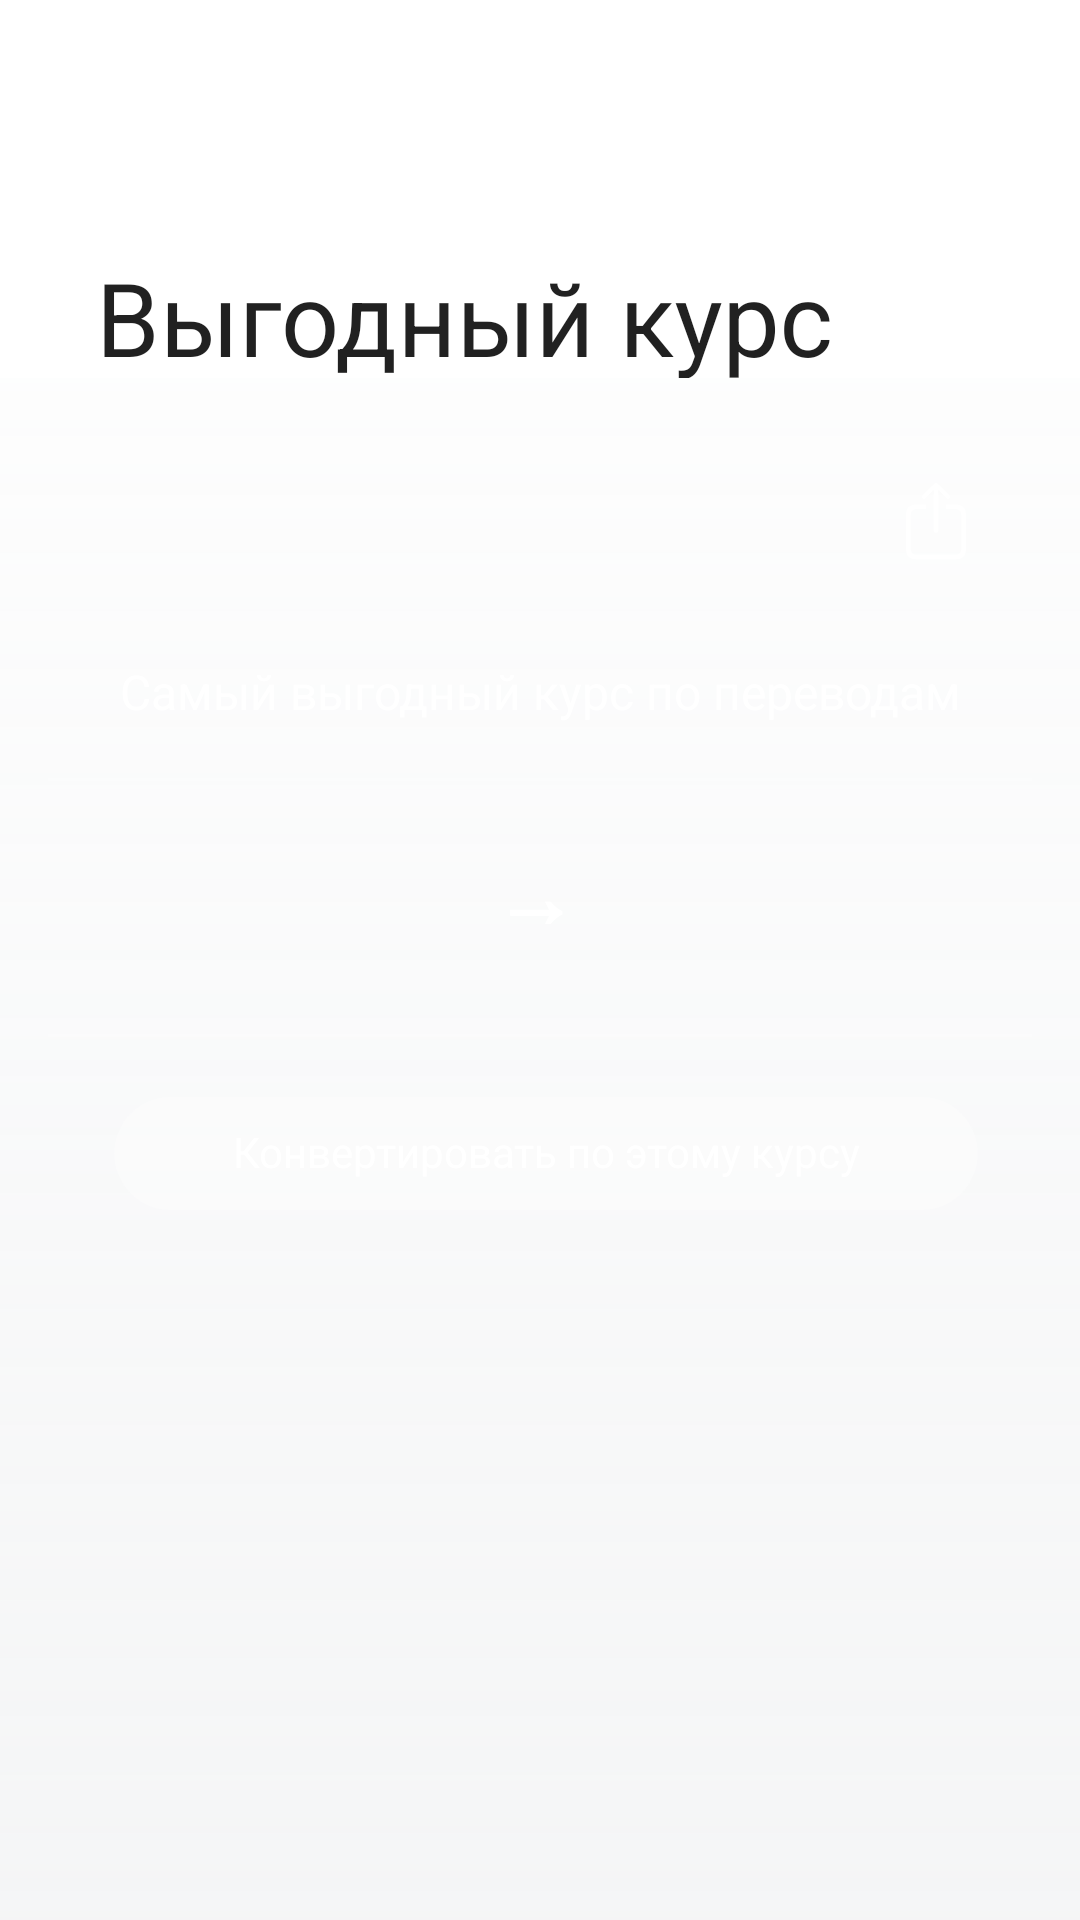

The Android layout XML behind this screen, and the referenced resources:
<!-- AndroidManifest.xml: application theme Theme.Xrates -->
<!-- res/layout/fragment_favorable_rate.xml -->
<?xml version="1.0" encoding="utf-8"?>
<androidx.coordinatorlayout.widget.CoordinatorLayout xmlns:android="http://schemas.android.com/apk/res/android"
    xmlns:app="http://schemas.android.com/apk/res-auto"
    xmlns:tools="http://schemas.android.com/tools"
    android:id="@+id/fragment_favorable_rate"
    android:layout_width="match_parent"
    android:layout_height="match_parent"
    android:background="@drawable/gradient_for_frame"
    tools:context=".FavorableRateFragment">


    <com.google.android.material.appbar.AppBarLayout
        android:id="@+id/appBarLayout"
        android:layout_width="match_parent"
        android:layout_height="wrap_content"
        android:backgroundTint="@color/white"
        app:liftOnScroll="true">

        <com.google.android.material.appbar.CollapsingToolbarLayout
            android:layout_width="match_parent"
            android:layout_height="126dp"
            app:layout_scrollFlags="scroll|enterAlways|exitUntilCollapsed"
            app:expandedTitleMarginBottom="7dp"
            android:layout_alignParentStart="true">

            <com.google.android.material.appbar.MaterialToolbar
                android:layout_width="match_parent"
                android:layout_height="?attr/actionBarSize"
                app:title="@string/baseline_assessment"
                app:layout_collapseMode="pin"
                android:elevation="0dp"/>

        </com.google.android.material.appbar.CollapsingToolbarLayout>
    </com.google.android.material.appbar.AppBarLayout>


    <androidx.core.widget.NestedScrollView
        android:layout_width="match_parent"
        android:layout_height="wrap_content"
        app:layout_behavior="@string/appbar_scrolling_view_behavior">

        <RelativeLayout
            android:layout_width="match_parent"
            android:layout_height="wrap_content">


            <LinearLayout
                android:id="@+id/linearLayout_favorable_rate"
                android:layout_width="match_parent"
                android:layout_height="wrap_content"
                android:layout_marginHorizontal="16dp"
                android:layout_marginTop="15dp"
                android:orientation="vertical"
                tools:ignore="UselessParent"
                >

                <RelativeLayout
                    android:layout_width="match_parent"
                    android:layout_height="wrap_content">

                    <ImageView
                        android:id="@+id/ic_bank"
                        android:layout_width="wrap_content"
                        android:layout_height="24dp"
                        android:layout_marginStart="22dp"
                        android:layout_marginTop="20dp"
                        android:contentDescription="todo"
                        tools:ignore="ContentDescription,HardcodedText"
                        tools:srcCompat="@drawable/ic_mdi_bank" />

                    <TextView
                        android:id="@+id/bank_name"
                        android:layout_width="wrap_content"
                        android:layout_height="wrap_content"
                        android:layout_marginTop="20dp"
                        android:layout_toEndOf="@+id/ic_bank"
                        android:layout_marginStart="5dp"
                        android:textColor="@color/white"
                        android:textSize="20sp"
                        android:textStyle="bold"
                        tools:text="Хумо" />

                    <ImageButton
                        android:id="@+id/ic_export"
                        android:layout_width="wrap_content"
                        android:layout_height="wrap_content"
                        android:layout_alignParentTop="true"
                        android:layout_alignParentEnd="true"
                        android:layout_marginTop="20dp"
                        android:layout_marginEnd="22dp"
                        android:background="@android:color/transparent"
                        android:contentDescription="TODO"
                        android:foreground="?attr/selectableItemBackgroundBorderless"
                        android:src="@drawable/ic_export"
                        tools:ignore="ContentDescription,HardcodedText" />
                </RelativeLayout>

                <View
                    android:layout_width="match_parent"
                    android:layout_height="1dp"
                    android:layout_marginTop="18.52dp"
                    android:background="#1FFFFFFF" />


                <TextView
                    android:layout_width="match_parent"
                    android:layout_height="wrap_content"
                    android:layout_marginHorizontal="22dp"
                    android:layout_marginTop="12dp"
                    android:gravity="center"

                    android:textColor="@color/white"
                    android:textSize="16sp"
                    android:text="@string/most_favorable_rate" />

                <View
                    android:layout_width="match_parent"
                    android:layout_height="1dp"
                    android:layout_marginTop="18dp"
                    android:background="#1FFFFFFF" />

                <RelativeLayout
                    android:id="@+id/value_of_favorable_rate"
                    android:layout_width="match_parent"
                    android:layout_height="wrap_content"
                    android:gravity="center_horizontal">

                    <TextView
                        android:id="@+id/text_view_rub_value"
                        android:layout_width="wrap_content"
                        android:layout_height="wrap_content"
                        android:layout_marginTop="25dp"
                        android:lineSpacingExtra="-7sp"
                        android:textColor="@color/white"
                        android:textSize="24sp"
                        android:textStyle="bold"
                        tools:text="1000 RUB" />

                    <TextView
                        android:id="@+id/text_view_arrow"
                        android:layout_width="wrap_content"
                        android:layout_height="wrap_content"
                        android:layout_alignBottom="@+id/text_view_rub_value"
                        android:layout_marginStart="7dp"
                        android:layout_toEndOf="@+id/text_view_rub_value"
                        android:textColor="@color/white"
                        android:textSize="28sp"
                        android:textStyle="bold"
                        android:text="@string/arrow" />

                    <TextView
                        android:id="@+id/text_view_tjs_value"
                        android:layout_width="wrap_content"
                        android:layout_height="wrap_content"
                        android:layout_marginStart="10dp"
                        android:layout_marginTop="25dp"
                        android:layout_toEndOf="@+id/text_view_arrow"
                        android:lineSpacingExtra="7sp"
                        android:textColor="@color/white"
                        android:textSize="24sp"
                        android:textStyle="bold"
                        tools:text="7676767 TJS" />
                </RelativeLayout>

                <View
                    android:layout_width="match_parent"
                    android:layout_height="1dp"
                    android:layout_marginTop="27dp"
                    android:background="#1FFFFFFF" />

                <RelativeLayout
                    android:id="@+id/conversion_button_container"
                    android:layout_width="match_parent"
                    android:layout_height="wrap_content">

                    <TextView
                        android:id="@+id/button_conversion"
                        android:layout_width="wrap_content"
                        android:layout_height="wrap_content"
                        android:layout_alignParentStart="true"
                        android:layout_alignParentEnd="true"
                        android:layout_marginStart="22dp"
                        android:layout_marginTop="20dp"
                        android:layout_marginEnd="18dp"
                        android:layout_marginBottom="20dp"
                        android:background="@drawable/corners_for_button"
                        android:backgroundTint="@color/white"
                        android:clickable="true"
                        android:focusable="true"
                        android:gravity="center"
                        android:paddingTop="8.5dp"
                        android:paddingBottom="10dp"
                        android:text="@string/convert_by_this_rate"
                        android:textAllCaps="false"
                        android:textColor="@color/white"
                        android:textSize="14sp"
                        app:backgroundTint="#3DFFFFFF" />
                </RelativeLayout>
            </LinearLayout>



            <androidx.recyclerview.widget.RecyclerView
                android:id="@+id/recyclerView_favorable_rate"
                android:layout_width="match_parent"
                android:layout_height="wrap_content"
                android:layout_below="@id/linearLayout_favorable_rate"
                android:layout_marginHorizontal="16dp"
                android:layout_marginTop="14dp"
                android:scrollbars="vertical"
                app:layoutManager="androidx.recyclerview.widget.LinearLayoutManager" />
        </RelativeLayout>
    </androidx.core.widget.NestedScrollView>
    </androidx.coordinatorlayout.widget.CoordinatorLayout>
<!-- resources referenced by this layout -->
<resources>
  <color name="white">#FFFFFFFF</color>
  <!-- drawable corners_for_button (drawable) -->
  <shape xmlns:android="http://schemas.android.com/apk/res/android">
  <solid android:color="#FFFFFF"/>
  <corners android:radius="100dp"/>
  </shape>
  <!-- drawable gradient_for_frame (drawable) -->
  <?xml version="1.0" encoding="utf-8"?>
  <shape xmlns:android="http://schemas.android.com/apk/res/android"
      android:shape="rectangle" >
      <gradient
          android:angle="90"
          android:endColor="#FFFFFF"
          android:startColor="#DEF3F4F5" />
  </shape>
  <!-- drawable ic_export (drawable) -->
  <vector xmlns:android="http://schemas.android.com/apk/res/android"
      android:width="20dp"
      android:height="26dp"
      android:viewportWidth="20"
      android:viewportHeight="26">
    <path
        android:pathData="M10.007,16.645C10.429,16.645 10.806,16.296 10.806,15.875V3.893L10.733,2.222L11.634,3.152L13.464,5.069C13.609,5.229 13.813,5.316 14.016,5.316C14.423,5.316 14.742,5.011 14.742,4.604C14.742,4.386 14.655,4.227 14.51,4.081L10.588,0.261C10.385,0.058 10.211,0 10.007,0C9.804,0 9.63,0.058 9.426,0.261L5.49,4.081C5.345,4.227 5.258,4.386 5.258,4.604C5.258,5.011 5.563,5.316 5.984,5.316C6.173,5.316 6.391,5.229 6.536,5.069L8.366,3.152L9.267,2.208L9.208,3.893V15.875C9.208,16.296 9.572,16.645 10.007,16.645ZM3.457,25.476H16.529C18.838,25.476 20,24.328 20,22.062V10.559C20,8.308 18.838,7.146 16.529,7.146H13.333V8.758H16.5C17.691,8.758 18.388,9.397 18.388,10.646V21.975C18.388,23.224 17.691,23.864 16.5,23.864H3.486C2.28,23.864 1.612,23.224 1.612,21.975V10.646C1.612,9.397 2.28,8.758 3.486,8.758H6.681V7.146H3.457C1.162,7.146 0,8.293 0,10.559V22.062C0,24.328 1.162,25.476 3.457,25.476Z"
        android:fillColor="@color/white"
        android:fillAlpha="0.84"/>
  </vector>
  <!-- drawable ic_mdi_bank (drawable) -->
  <vector xmlns:android="http://schemas.android.com/apk/res/android"
      android:width="24dp"
      android:height="24dp"
      android:viewportWidth="24"
      android:viewportHeight="24">
    <path
        android:pathData="M11.5,1L2,6V8H21V6L11.5,1ZM16,10V17H19V10H16ZM2,22H21V19H2V22ZM10,10V17H13V10H10ZM4,10V17H7V10H4Z"
        android:fillColor="#979797"/>
  </vector>
  <string name="arrow">→</string>
  <string name="baseline_assessment">Выгодный курс</string>
  <string name="convert_by_this_rate">Конвертировать по этому курсу</string>
  <string name="most_favorable_rate">Самый выгодный курс по переводам</string>
  <style name="Theme.Xrates" parent="Base.Theme.Xrates" />
  <style name="Base.Theme.Xrates" parent="Theme.MaterialComponents.Light.NoActionBar">
          
           <item name="colorPrimary">@color/active_item</item>
      </style>
  <color name="active_item">#217FBC</color>
</resources>
